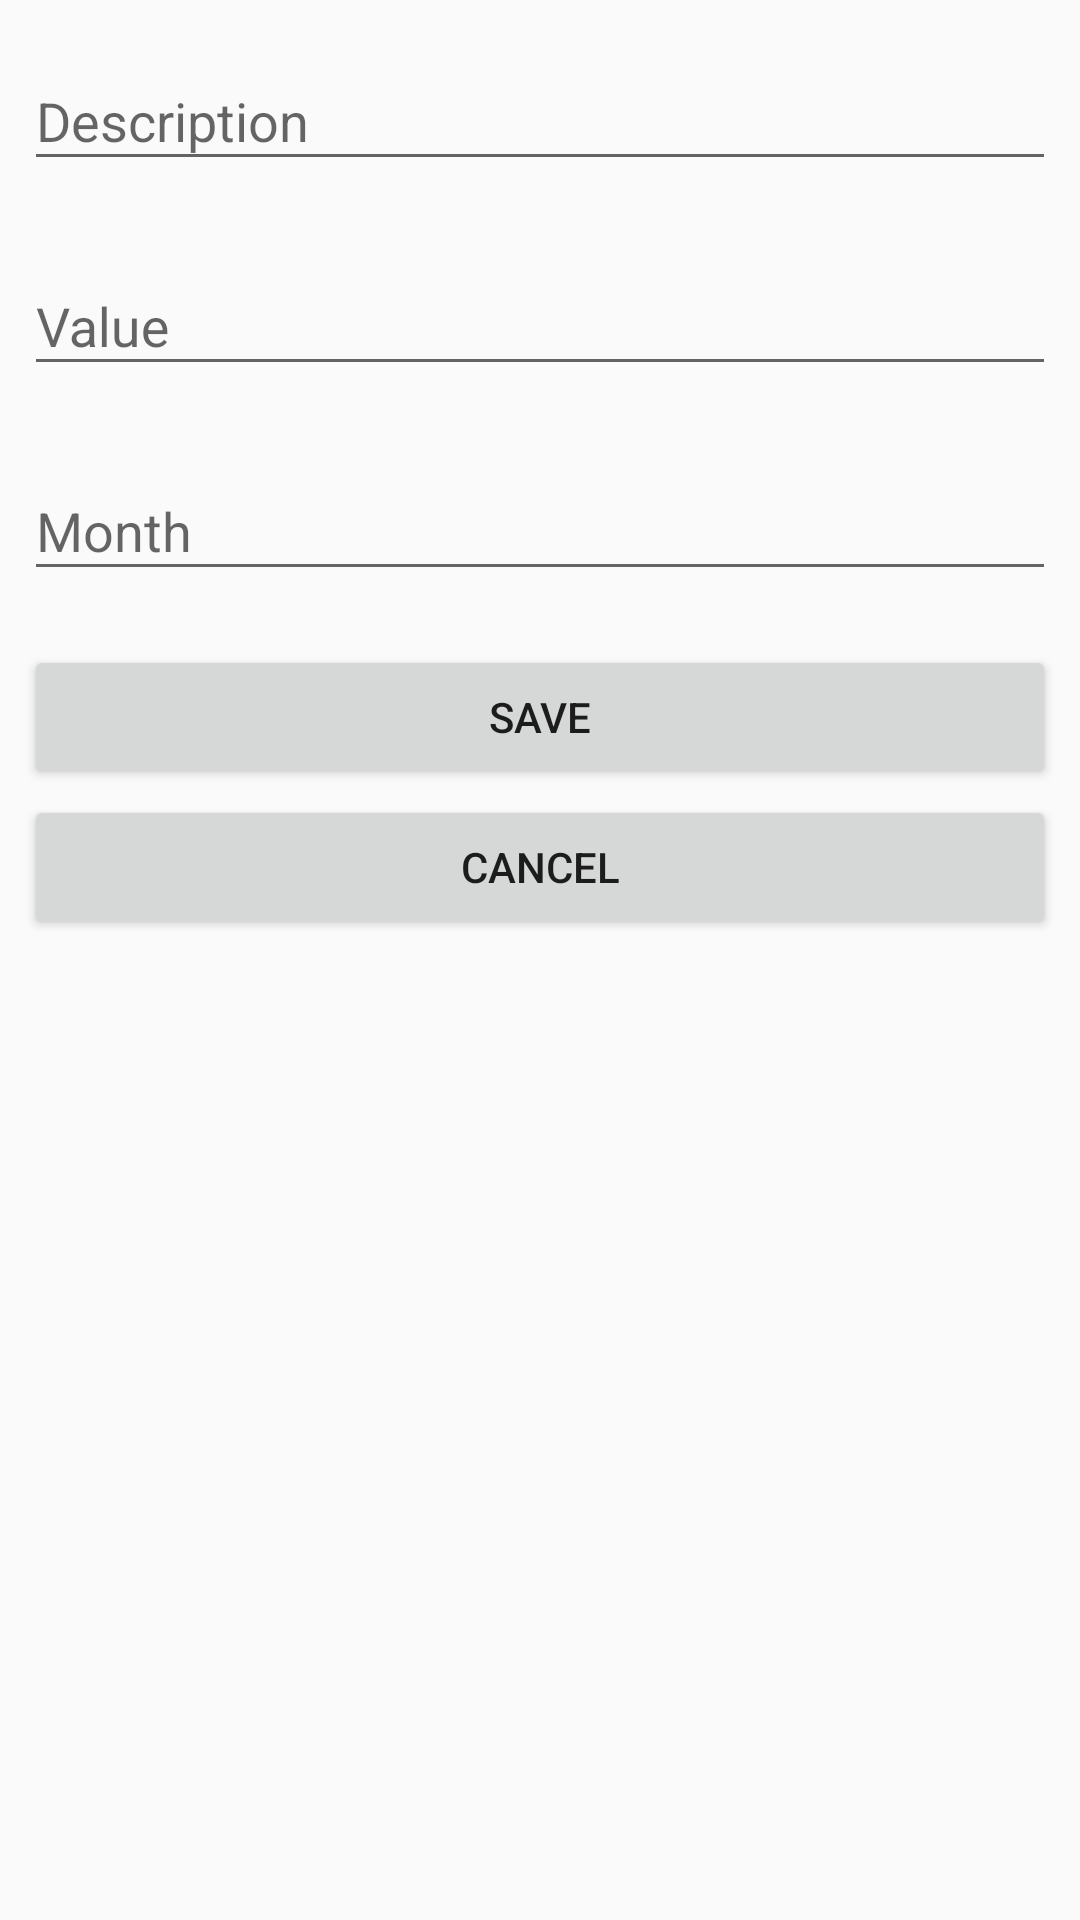

The Android layout XML behind this screen, and the referenced resources:
<!-- AndroidManifest.xml: application theme AppTheme -->
<!-- res/layout/fragment_add_debt.xml -->
<?xml version="1.0" encoding="utf-8"?>
<androidx.constraintlayout.widget.ConstraintLayout xmlns:android="http://schemas.android.com/apk/res/android"
    xmlns:app="http://schemas.android.com/apk/res-auto"
    android:layout_width="match_parent"
    android:layout_height="match_parent"
    android:focusableInTouchMode="true">

    <ScrollView
        android:layout_width="match_parent"
        android:layout_height="match_parent"
        app:layout_constraintTop_toBottomOf="parent">

        <androidx.constraintlayout.widget.ConstraintLayout
            android:layout_width="match_parent"
            android:layout_height="wrap_content">

            <com.google.android.material.textfield.TextInputLayout
                android:id="@+id/inputAddDebtDescription"
                android:layout_width="match_parent"
                android:layout_height="wrap_content"
                android:layout_marginTop="8dp"
                android:layout_marginStart="8dp"
                android:layout_marginLeft="8dp"
                android:layout_marginEnd="8dp"
                android:layout_marginRight="8dp"
                app:layout_constraintEnd_toEndOf="parent"
                app:layout_constraintStart_toStartOf="parent"
                app:layout_constraintTop_toTopOf="parent">

                <com.google.android.material.textfield.TextInputEditText
                    android:layout_width="match_parent"
                    android:layout_height="wrap_content"
                    android:hint="@string/manage_debt_description_hint"
                    android:inputType="text"
                    android:maxLines="1" />
            </com.google.android.material.textfield.TextInputLayout>

            <com.google.android.material.textfield.TextInputLayout
                android:id="@+id/inputAddDebtValue"
                android:layout_width="match_parent"
                android:layout_height="wrap_content"
                android:layout_marginTop="16dp"
                android:layout_marginStart="8dp"
                android:layout_marginLeft="8dp"
                android:layout_marginEnd="8dp"
                android:layout_marginRight="8dp"
                app:layout_constraintEnd_toEndOf="parent"
                app:layout_constraintStart_toStartOf="parent"
                app:layout_constraintTop_toBottomOf="@+id/inputAddDebtDescription">

                <com.google.android.material.textfield.TextInputEditText
                    android:layout_width="match_parent"
                    android:layout_height="wrap_content"
                    android:hint="@string/menage_debt_value_hint"
                    android:inputType="number" />
            </com.google.android.material.textfield.TextInputLayout>

            <com.google.android.material.textfield.TextInputLayout
                android:id="@+id/inputAddDebtMonth"
                android:layout_width="match_parent"
                android:layout_height="wrap_content"
                android:layout_marginTop="16dp"
                android:layout_marginStart="8dp"
                android:layout_marginLeft="8dp"
                android:layout_marginEnd="8dp"
                android:layout_marginRight="8dp"
                app:layout_constraintEnd_toEndOf="parent"
                app:layout_constraintStart_toStartOf="parent"
                app:layout_constraintTop_toBottomOf="@+id/inputAddDebtValue">

                <com.google.android.material.textfield.TextInputEditText
                    android:layout_width="match_parent"
                    android:layout_height="wrap_content"
                    android:hint="@string/menage_debt_month_hint"
                    android:inputType="text"
                    android:maxLines="1"
                    android:imeOptions="actionDone"/>
            </com.google.android.material.textfield.TextInputLayout>

            <Button
                android:id="@+id/buttonAddSaveDebt"
                android:layout_width="match_parent"
                android:layout_height="wrap_content"
                android:layout_marginStart="8dp"
                android:layout_marginLeft="8dp"
                android:layout_marginTop="18dp"
                android:layout_marginEnd="8dp"
                android:layout_marginRight="8dp"
                android:text="@string/menage_debt_button_save"
                app:layout_constraintEnd_toEndOf="parent"
                app:layout_constraintStart_toStartOf="parent"
                app:layout_constraintTop_toBottomOf="@id/inputAddDebtMonth" />

            <Button
                android:id="@+id/buttonAddCancelDebt"
                android:layout_width="match_parent"
                android:layout_height="wrap_content"
                android:layout_marginStart="8dp"
                android:layout_marginLeft="8dp"
                android:layout_marginTop="2dp"
                android:layout_marginEnd="8dp"
                android:layout_marginRight="8dp"
                android:text="@string/menage_debt_button_cancel"
                app:layout_constraintEnd_toEndOf="parent"
                app:layout_constraintStart_toStartOf="parent"
                app:layout_constraintTop_toBottomOf="@id/buttonAddSaveDebt" />

        </androidx.constraintlayout.widget.ConstraintLayout>

    </ScrollView>

</androidx.constraintlayout.widget.ConstraintLayout>
<!-- resources referenced by this layout -->
<resources>
  <string name="manage_debt_description_hint">Description</string>
  <string name="menage_debt_button_cancel">Cancel</string>
  <string name="menage_debt_button_save">Save</string>
  <string name="menage_debt_month_hint">Month</string>
  <string name="menage_debt_value_hint">Value</string>
  <style name="AppTheme" parent="Theme.AppCompat.Light.DarkActionBar">
          
          <item name="colorPrimary">@color/colorPrimary</item>
          <item name="colorPrimaryDark">@color/colorPrimaryDark</item>
          <item name="colorAccent">@color/colorAccent</item>
      </style>
  <color name="colorPrimary">#764CC1</color>
  <color name="colorPrimaryDark">#6938C3</color>
  <color name="colorAccent">#764CC1</color>
</resources>
